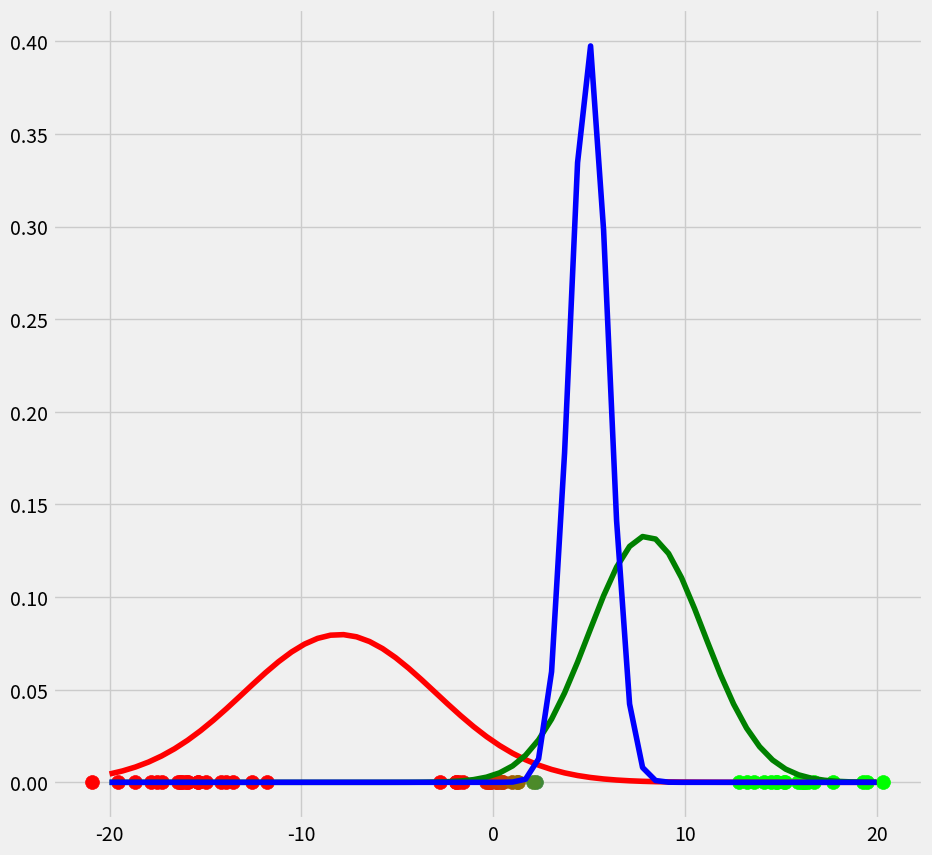
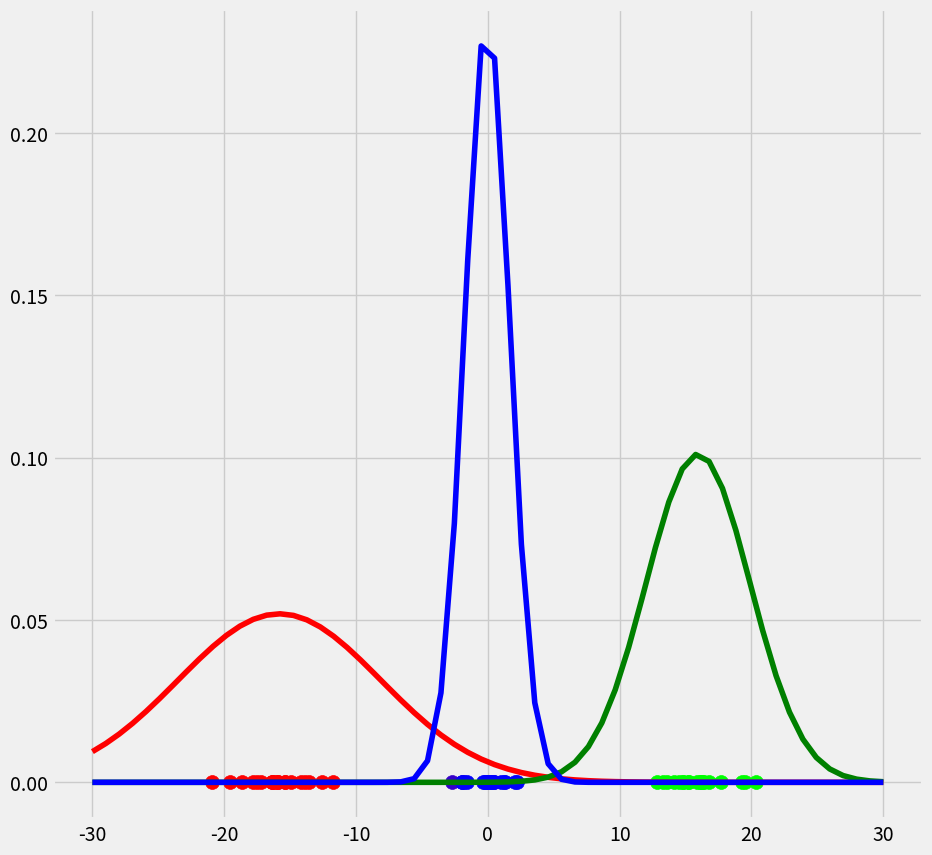

Source code (Python) for these figures, in order:
import matplotlib.pyplot as plt
from matplotlib import style
style.use('fivethirtyeight')
import numpy as np
from scipy.stats import norm
import math

def Gaussian1D(x,mu,sigma):

    A = 1/(sigma*np.sqrt(2*math.pi))
    Z = A*np.exp(-(x-mu)**2/(2.*sigma**2))

    return Z
    
np.random.seed(0)

points = np.linspace(-5,5,num=20)
points0 = points*np.random.rand(len(points))+16 
points1 = points*np.random.rand(len(points))-16 
points2 = points*np.random.rand(len(points)) 
points_flattened = np.stack((points0,points1,points2)).flatten() 

class GaussianMixture1D:
    def __init__(self,X,iterations):
        self.iterations = iterations
        self.variance = None
        self.X = X
        self.pi = None
        self.mean = None
        
    def prog(self):

        self.mean = [-8,8,5]
        self.pi = [1/3,1/3,1/3]
        self.variance = [5,3,1]
      
###########################################EXPECTATION STEP#######################################      
        for iter in range(self.iterations):

            probab = np.zeros((len(points_flattened),3))
 
            for cluster,gaussian,height in zip(range(3),[norm(loc=self.mean[0],scale=self.variance[0]),
                                       norm(loc=self.mean[1],scale=self.variance[1]),
                                       norm(loc=self.mean[2],scale=self.variance[2])],self.pi):
                probab[:,cluster] = height*gaussian.pdf(points_flattened) 
            
            for i in range(len(probab)):
                probab[i] = probab[i]/(np.sum(self.pi)*np.sum(probab,axis=1)[i])

            if iter == 0:
                fig = plt.figure(figsize=(10,10))
                axis0 = fig.add_subplot(111)
                for i in range(len(probab)):
                    axis0.scatter(self.X[i],0,c=np.array([probab[i][0],probab[i][1],probab[i][2]]),s=100)

                for g,c in zip([norm(loc=self.mean[0],scale=self.variance[0]).pdf(np.linspace(-20,20,num=60)),
                                norm(loc=self.mean[1],scale=self.variance[1]).pdf(np.linspace(-20,20,num=60)),
                                norm(loc=self.mean[2],scale=self.variance[2]).pdf(np.linspace(-20,20,num=60))],['r','g','b']):
                    axis0.plot(np.linspace(-20,20,num=60),g,c=c)
              
########################################### MAXIMIZATION STEP################################################################
          
            mean_of_cluster = []
            for c in range(len(probab[0])):
                m = np.sum(probab[:,c])
                mean_of_cluster.append(m) 

            for k in range(len(mean_of_cluster)):
                self.pi[k] = (mean_of_cluster[k]/np.sum(mean_of_cluster))

            self.mean = np.sum(self.X.reshape(len(self.X),1)*probab,axis=0)/mean_of_cluster
            print('mean',self.mean)

            variance_of_cluster = []
            for c in range(len(probab[0])):
                variance_of_cluster.append((1/mean_of_cluster[c])*np.dot(((np.array(probab[:,c]).reshape(60,1))*(self.X.reshape(len(self.X),1)-self.mean[c])).transpose(),(self.X.reshape(len(self.X),1)-self.mean[c])))
          
            flattened_ls = []
            for sublist in variance_of_cluster:
                for item in sublist:
                    for sub_item in item:
                        flattened_ls.append(sub_item)
          
            a = np.linspace(-20,20,num=60)
            a = a.reshape((1,a.shape[0]))
            if iter == 9:
                fig = plt.figure(figsize=(10,10))
                axis0 = fig.add_subplot(111)
                for i in range(len(probab)):
                    axis0.scatter(self.X[i],0,c=np.array([probab[i][0],probab[i][1],probab[i][2]]),s=100)

                for g,c in zip([norm(loc=self.mean[0],scale=flattened_ls[0]).pdf(np.linspace(-30,30,num=60)),
                                norm(loc=self.mean[1],scale=flattened_ls[1]).pdf(np.linspace(-30,30,num=60)),
                                norm(loc=self.mean[2],scale=flattened_ls[2]).pdf(np.linspace(-30,30,num=60))],['r','g','b']):
                    axis0.plot(np.linspace(-30,30,num=60),g,c=c)
            plt.show()
  
GM1D = GaussianMixture1D(points_flattened,10)
GM1D.prog()
